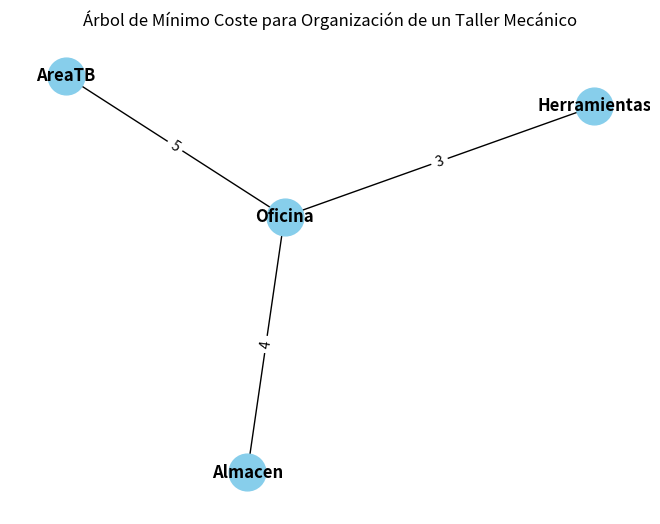
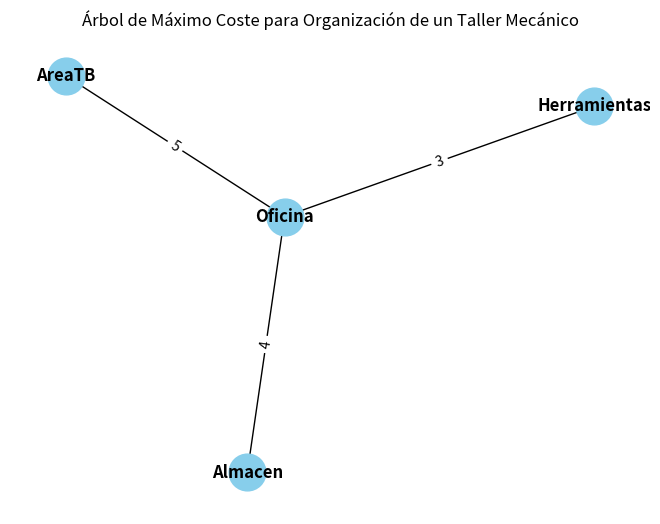

Reproduce these figures in Python, in order.
# Practica05_003_Algoritmo_Árbol Parcial mínimo_de_Prim_Trabajo
# Roberto_Martinez_Bailon_21310216_6E
# Ingenieria_en_Mecatronica

import matplotlib.pyplot as plt
import networkx as nx

def find(parent, i):
    if parent[i] == i:
        return i
    return find(parent, parent[i])

def union(parent, rank, x, y):
    root_x = find(parent, x)
    root_y = find(parent, y)

    if root_x != root_y:
        if rank[root_x] > rank[root_y]:
            parent[root_y] = root_x
        elif rank[root_x] < rank[root_y]:
            parent[root_x] = root_y
        else:
            parent[root_y] = root_x
            rank[root_x] += 1

def kruskal_mst_max_min(graph):
    edges = []
    for u in graph:
        for v, cost in graph[u].items():
            edges.append((cost, u, v))
    
    edges.sort()  # Ordenar aristas por costo (de menor a mayor)

    parent = {}
    rank = {}
    mst_min = []
    mst_max = []

    for node in graph:
        parent[node] = node
        rank[node] = 0

    for cost, u, v in edges:
        if find(parent, u) != find(parent, v):
            union(parent, rank, u, v)
            mst_min.append((u, v, cost))
            mst_max.append((u, v, cost))  # Para el máximo coste, simplemente se agregan todas las aristas
            print(f"Conexión establecida en MST Mínimo: {u} - {v}, Costo: {cost}")
            print(f"Secuencia de conexiones parcial en MST Mínimo: {mst_min}\n")

    return mst_min, mst_max

def draw_graph(graph, mst_edges_min, mst_edges_max):
    G = nx.Graph()

    for u in graph:
        G.add_node(u)

    for u, v, cost in mst_edges_min:
        G.add_edge(u, v, weight=cost)

    pos = nx.spring_layout(G)
    labels_min = {(u, v): f"{d['weight']}" for u, v, d in G.edges(data=True)}

    nx.draw(G, pos, with_labels=True, node_color='skyblue', node_size=700, font_size=12, font_weight='bold')
    nx.draw_networkx_edge_labels(G, pos, edge_labels=labels_min)

    plt.title('Árbol de Mínimo Coste para Organización de un Taller Mecánico')
    plt.show()

    G = nx.Graph()  # Nuevo grafo para el máximo coste

    for u in graph:
        G.add_node(u)

    for u, v, cost in mst_edges_max:
        G.add_edge(u, v, weight=cost)

    labels_max = {(u, v): f"{d['weight']}" for u, v, d in G.edges(data=True)}

    nx.draw(G, pos, with_labels=True, node_color='skyblue', node_size=700, font_size=12, font_weight='bold')
    nx.draw_networkx_edge_labels(G, pos, edge_labels=labels_max)

    plt.title('Árbol de Máximo Coste para Organización de un Taller Mecánico')
    plt.show()

# Ejemplo de grafo ponderado para organizar un taller mecánico
graph = {
    'AreaTB': {'Almacen': 6, 'Oficina': 5, 'Herramientas': 10},
    'Almacen': {'AreaTB': 6, 'Oficina': 4, 'Herramientas': 7},
    'Oficina': {'AreaTB': 5, 'Almacen': 4, 'Herramientas': 3},
    'Herramientas': {'AreaTB': 10, 'Almacen': 7, 'Oficina': 3}
}

# Calcular MST mínimo y máximo utilizando Kruskal para organizar un taller mecánico
mst_edges_min, mst_edges_max = kruskal_mst_max_min(graph)

# Mostrar gráficamente los MST mínimo y máximo
draw_graph(graph, mst_edges_min, mst_edges_max)
